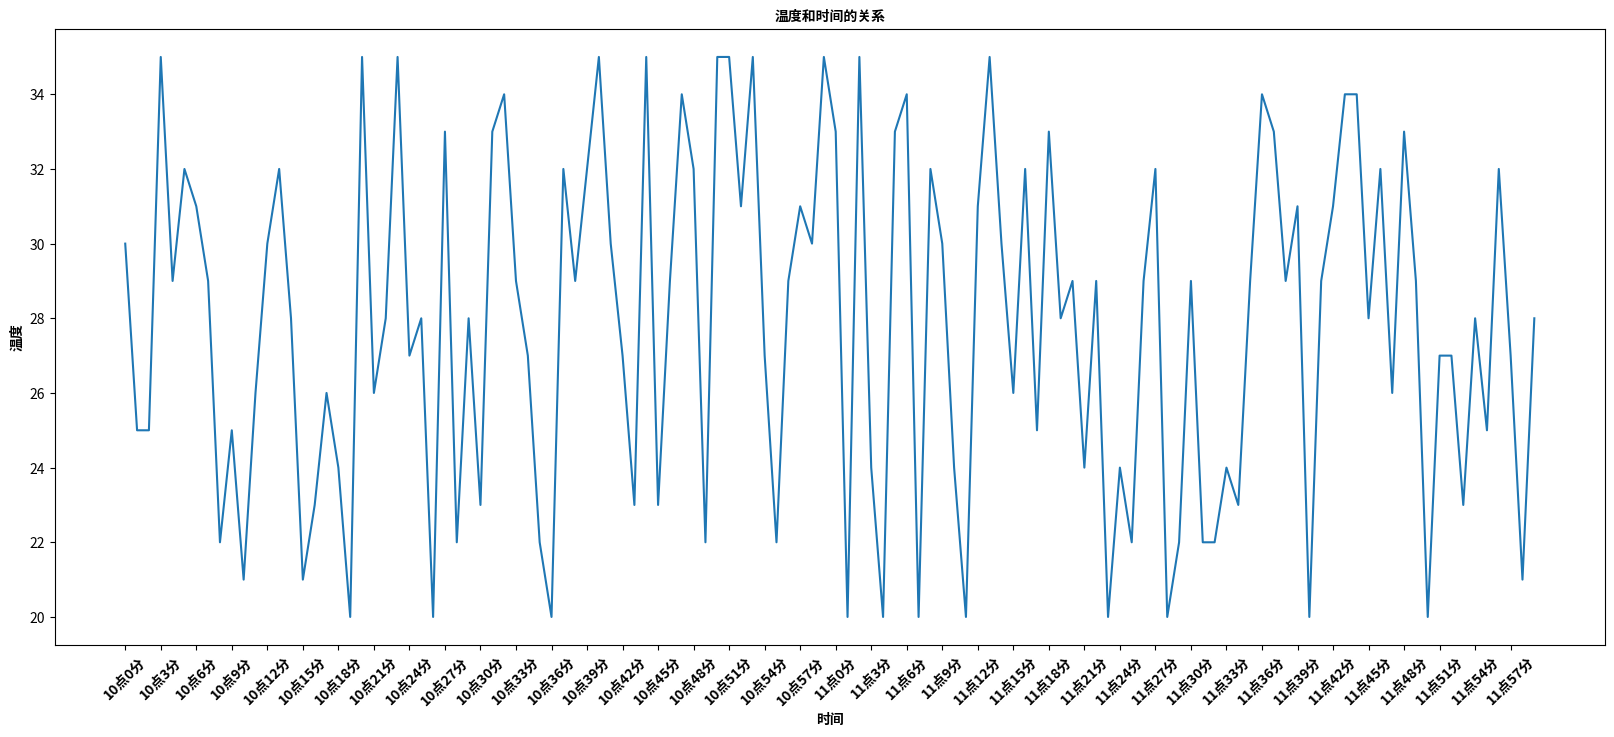

Write the Python code that produced this figure.
# *_* coding:utf-8 *_*
from matplotlib import pyplot as plt
import random
from matplotlib import font_manager

# font = {'family': 'Microsoft YaHei',
#         'weight': 'bold',
#        }
# matplotlib.rc('font', **font)

#实例化
my_font = font_manager.FontProperties(fname='/usr/share/fonts/opentype/noto/NotoSansCJK-Bold.ttc')

#选择数据
x = range(0,120)
y = [random.randint(20,35) for i in range(120)]

#绘制数据
plt.figure(figsize=(20,8),dpi=100)
x_tick1 = ['10点{}分'.format(i) for i in range(60)]
x_tick2 = ['11点{}分'.format(i) for i in range(60)]

#对刻度进行设置
plt.xticks(list(x)[::3],(x_tick1+x_tick2)[::3],rotation=45,fontproperties=my_font)
plt.xlabel('时间', fontproperties=my_font)
plt.ylabel('温度', fontproperties=my_font)
plt.title('温度和时间的关系', fontproperties=my_font)
plt.plot(x,y)

#展示
plt.show()